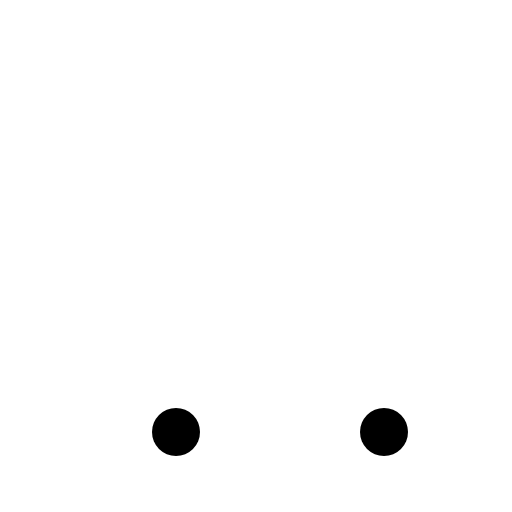
t = 0.00 s
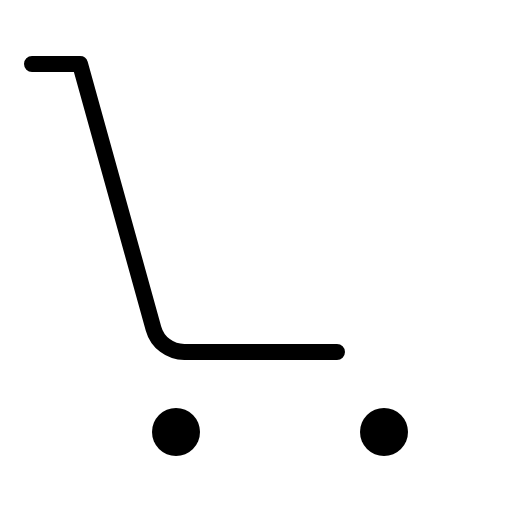
t = 0.38 s
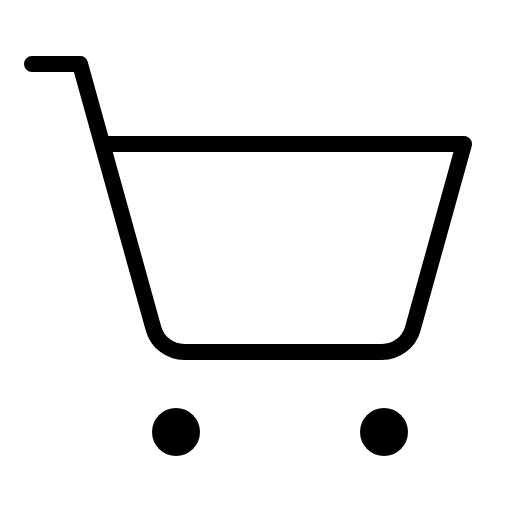
t = 1.13 s
t = 1.50 s: frame unchanged from t = 1.13 s, image omitted
t = 1.88 s: frame unchanged from t = 1.13 s, image omitted
t = 2.63 s: frame unchanged from t = 1.13 s, image omitted

The animated SVG that drew these frames (rendered in a browser with its animation timeline set to each time). Animation: 1 CSS @keyframes rule; one cycle of 3.00 s, repeats indefinitely.

<svg xmlns="http://www.w3.org/2000/svg" viewBox="0 0 256 256">
  <style>
    .draw-line {
      stroke-dasharray: 2000;
      stroke-dashoffset: 0;
    }
    svg:hover .draw-line {
      animation: phosphor-draw-in 3s ease-in-out infinite alternate;
    }
    @keyframes phosphor-draw-in {
      0%   { stroke-dashoffset: 2000; }
      50%  { stroke-dashoffset: 0; }
      100% { stroke-dashoffset: 0; }
    }
  </style><rect width="256" height="256" fill="none"/><path d="M16,32H40L76.75,164.28A16,16,0,0,0,92.16,176H191a16,16,0,0,0,15.42-11.72L232,72H51.11" fill="none" stroke="currentColor" stroke-linecap="round" stroke-linejoin="round" stroke-width="8" class="draw-line"/><circle cx="88" cy="216" r="12"/><circle cx="192" cy="216" r="12"/></svg>
